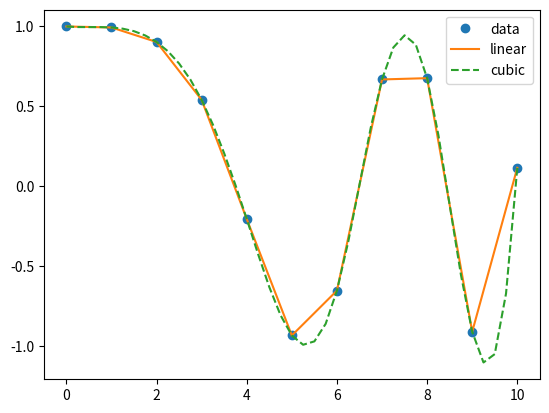
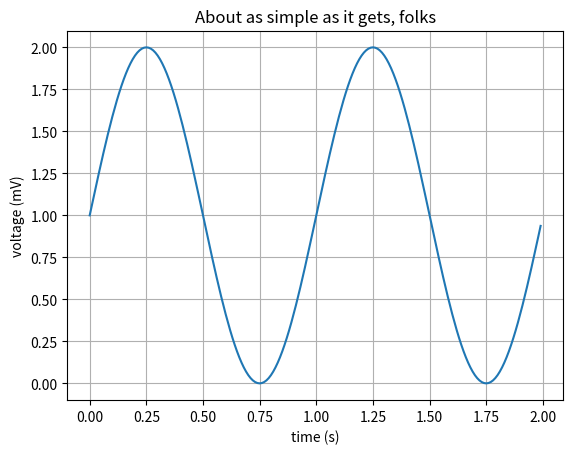
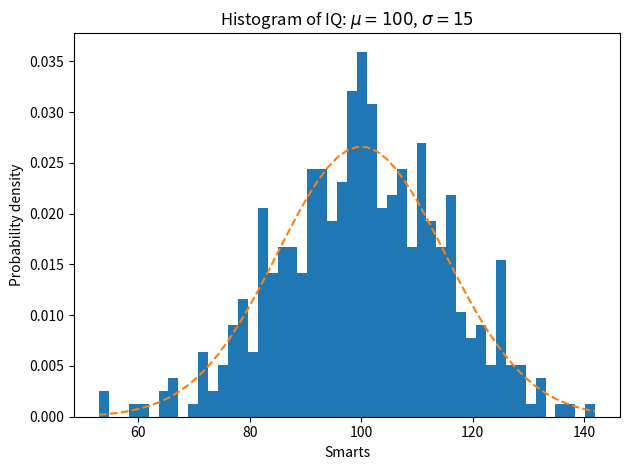

Here is the Python script that generated these plots, in order:
import numpy as np
a = np.array(range(10000))
b = np.array([ 0.1,  0.3,  0.2, 0.7, 0.4]*2000)
print(a, a.shape, a[6], a.dtype)
print(b, b.shape, b[6], b.dtype)
c = np.sin(a + 5*b)
print(c, c.shape, c[6], c.dtype)

a = a.reshape(10,1000)
b = b.reshape(1000,10)
c = np.dot(a, b)            # dot product
print(c, c.shape)
a = a.reshape(100,100)
b = b.reshape(100,100)
c = a * b                   # elementwise multiplication
print(c, c.shape)

a1 = a + 1
print(a1, a1.shape)

a = np.array([[1.0, 2.0], [3.0, 4.0]])
print(a)
print("="*10)
print(a.transpose())
print("="*10)
print(np.linalg.inv(a))
print("="*10)
u = np.eye(2)
print(u)
print("="*10)
y = np.array([[5.], [7.]])
print(np.linalg.solve(a, y))
print("="*10)
print(np.linalg.eig(a))

import scipy.integrate as integrate
import scipy.special as special
result = integrate.quad(lambda x: special.jv(2.5,x), 0, 4.5)
print(result)

import numpy as np
from scipy.interpolate import interp1d
x = np.linspace(0, 10, num=11, endpoint=True)
y = np.cos(-x**2/9.0)
f = interp1d(x, y)
f2 = interp1d(x, y, kind='cubic')
xnew = np.linspace(0, 10, num=41, endpoint=True)
import matplotlib.pyplot as plt
plt.plot(x, y, 'o', xnew, f(xnew), '-', xnew, f2(xnew), '--')
plt.legend(['data', 'linear', 'cubic'], loc='best')
plt.show()

import matplotlib.pyplot as plt
import numpy as np

# Data for plotting
t = np.arange(0.0, 2.0, 0.01)
s = 1 + np.sin(2 * np.pi * t)

# Note that using plt.subplots below is equivalent to using
# fig = plt.figure() and then ax = fig.add_subplot(111)
fig, ax = plt.subplots()
ax.plot(t, s)

ax.set(xlabel='time (s)', ylabel='voltage (mV)',
       title='About as simple as it gets, folks')
ax.grid()

#fig.savefig("test.png")
plt.show()

import numpy as np
import matplotlib.pyplot as plt

np.random.seed(19680801)

# example data
mu = 100  # mean of distribution
sigma = 15  # standard deviation of distribution
x = mu + sigma * np.random.randn(437)

num_bins = 50

fig, ax = plt.subplots()

# the histogram of the data
n, bins, patches = ax.hist(x, num_bins, density=1)

# add a 'best fit' line
y = ((1 / (np.sqrt(2 * np.pi) * sigma)) *
     np.exp(-0.5 * (1 / sigma * (bins - mu))**2))
ax.plot(bins, y, '--')
ax.set_xlabel('Smarts')
ax.set_ylabel('Probability density')
ax.set_title(r'Histogram of IQ: $\mu=100$, $\sigma=15$')

# Tweak spacing to prevent clipping of ylabel
fig.tight_layout()
plt.show()

